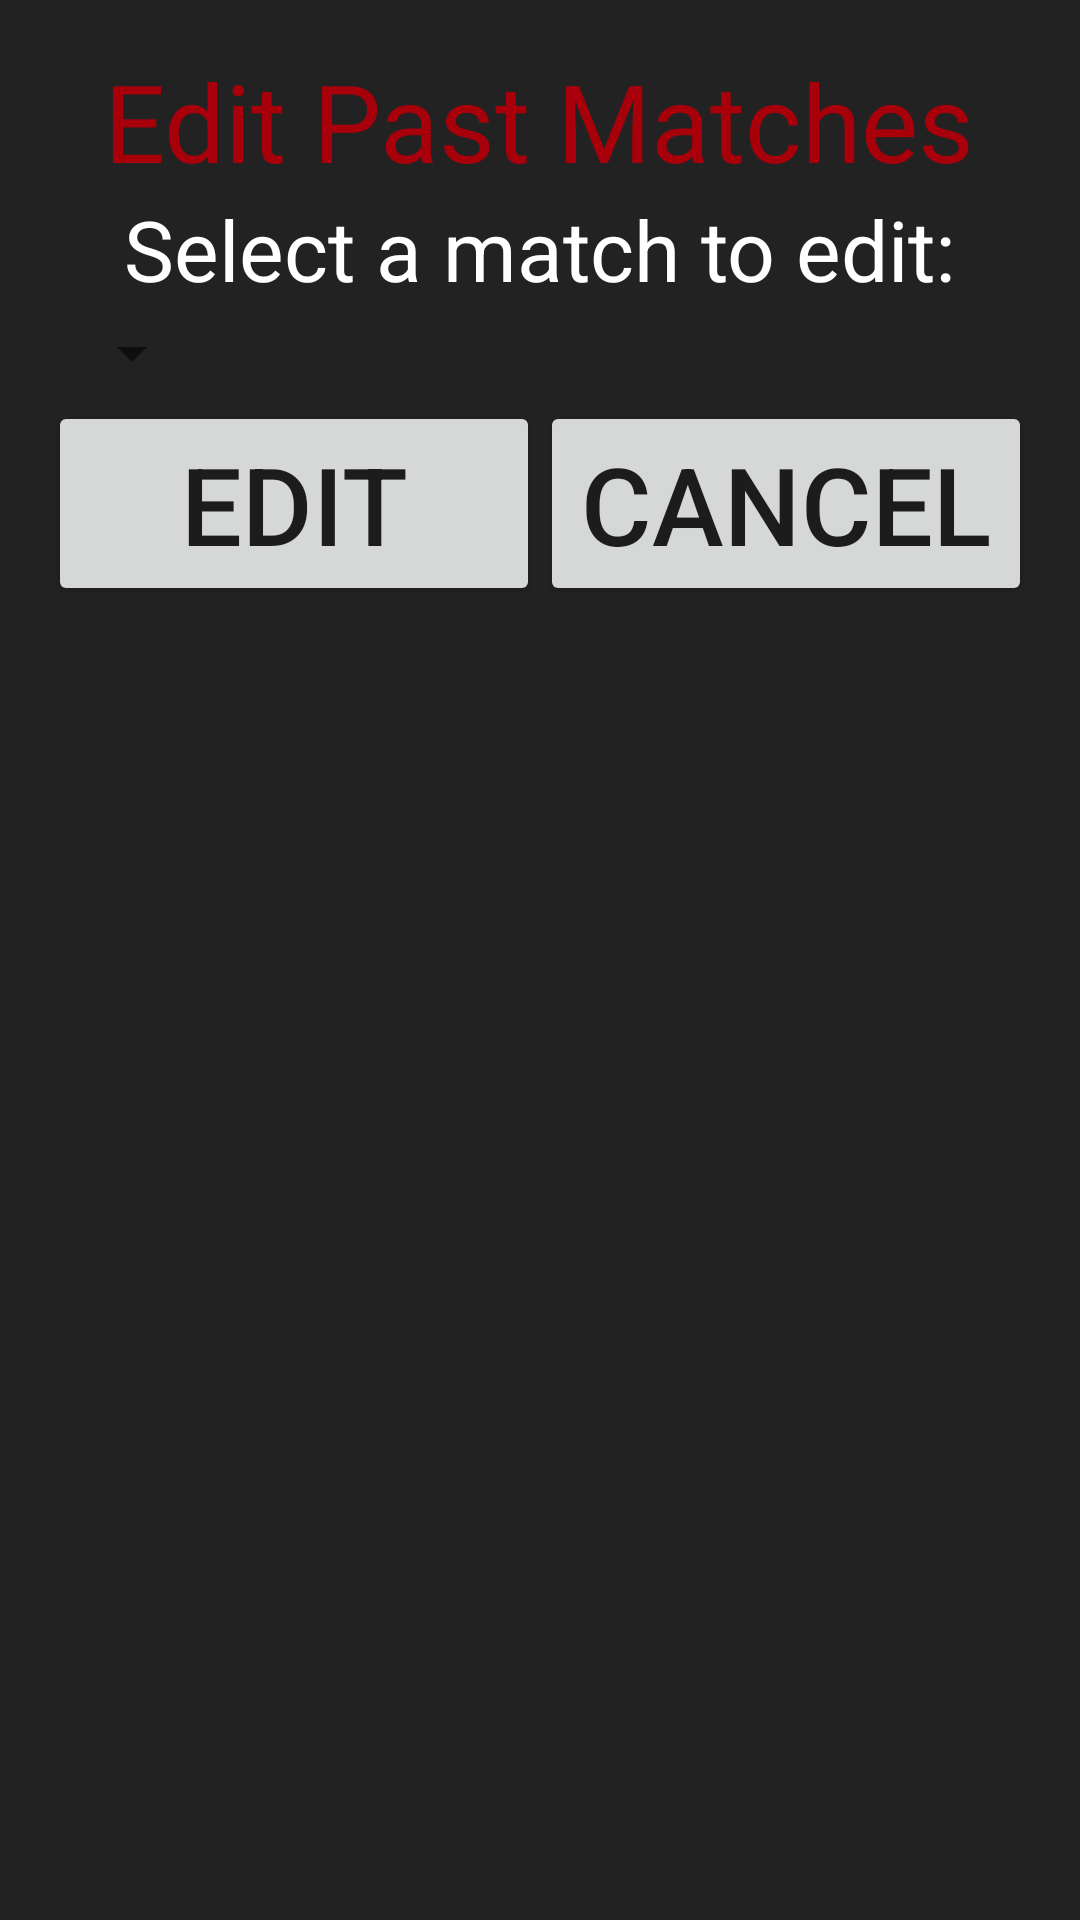

This screen was rendered from an Android layout file. Write that file and the resources it references.
<!-- AndroidManifest.xml: application theme AppTheme -->
<!-- res/layout/edit_prompt_fragment.xml -->
<?xml version="1.0" encoding="utf-8"?>
<android.support.constraint.ConstraintLayout xmlns:android="http://schemas.android.com/apk/res/android"
    android:layout_width="wrap_content"
    android:layout_height="wrap_content"
    android:background="@color/popupBg"
    android:orientation="vertical"
    android:padding="16dp">

    <LinearLayout
        android:layout_width="wrap_content"
        android:layout_height="wrap_content"
        android:orientation="vertical">

        
        <View
            android:layout_width="400dp"
            android:layout_height="0dp" />


        <TextView
            style="@style/Text"
            android:layout_width="wrap_content"
            android:layout_gravity="center_horizontal"
            android:text="Edit Past Matches"
            android:textColor="@color/colorPrimary" />

        <TextView
            style="@style/Text"
            android:textSize="28dp"
            android:layout_width="wrap_content"
            android:layout_gravity="center_horizontal"
            android:text="Select a match to edit:" />

        <Spinner
            android:id="@+id/match"
            android:layout_width="wrap_content"
            android:layout_height="wrap_content"
            android:paddingTop="16dp"
            android:paddingBottom="16dp"
            android:layout_marginStart="4dp"
            android:layout_marginEnd="4dp"/>

        <LinearLayout
            android:layout_width="match_parent"
            android:layout_height="wrap_content"
            android:orientation="horizontal">

            <Button
                android:id="@+id/editButton"
                style="@style/PageButton"
                android:layout_width="0dp"
                android:layout_weight="1"
                android:text="Edit" />

            <Button
                android:id="@+id/closeButton"
                style="@style/PageButton"
                android:layout_width="0dp"
                android:layout_weight="1"
                android:text="@string/popup_cancel_button" />

        </LinearLayout>
    </LinearLayout>

</android.support.constraint.ConstraintLayout>
<!-- resources referenced by this layout -->
<resources>
  <color name="colorPrimary">#A7000A</color>
  <color name="popupBg">#222222</color>
  <string name="popup_cancel_button">Cancel</string>
  <style name="PageButton" parent="Wrap">
          <item name="android:textSize">36sp</item>
      </style>
  <style name="Text" parent="Wrap">
          <item name="android:textColor">@color/primaryText</item>
          <item name="android:textSize">36sp</item>
      </style>
  <style name="AppTheme" parent="Theme.AppCompat.Light.NoActionBar">
          
          <item name="colorPrimary">@color/colorPrimary</item>
          <item name="colorPrimaryDark">@color/colorPrimaryDark</item>
          <item name="colorAccent">@color/colorAccent</item>
      </style>
  <style name="Wrap">
          <item name="android:layout_width">wrap_content</item>
          <item name="android:layout_height">wrap_content</item>
      </style>
  <color name="primaryText">#FFFFFF</color>
  <color name="colorPrimaryDark">#770005</color>
  <color name="colorAccent">#0A00A7</color>
</resources>
